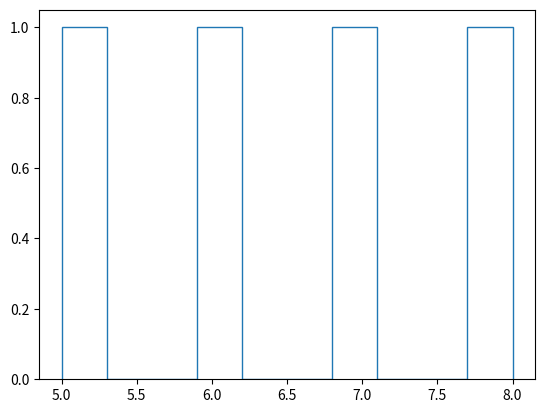

Python code for this plot:
import matplotlib.pyplot as mlt
a = [5, 6, 7, 8]
mlt.hist(a, histtype='step')
mlt.show()
